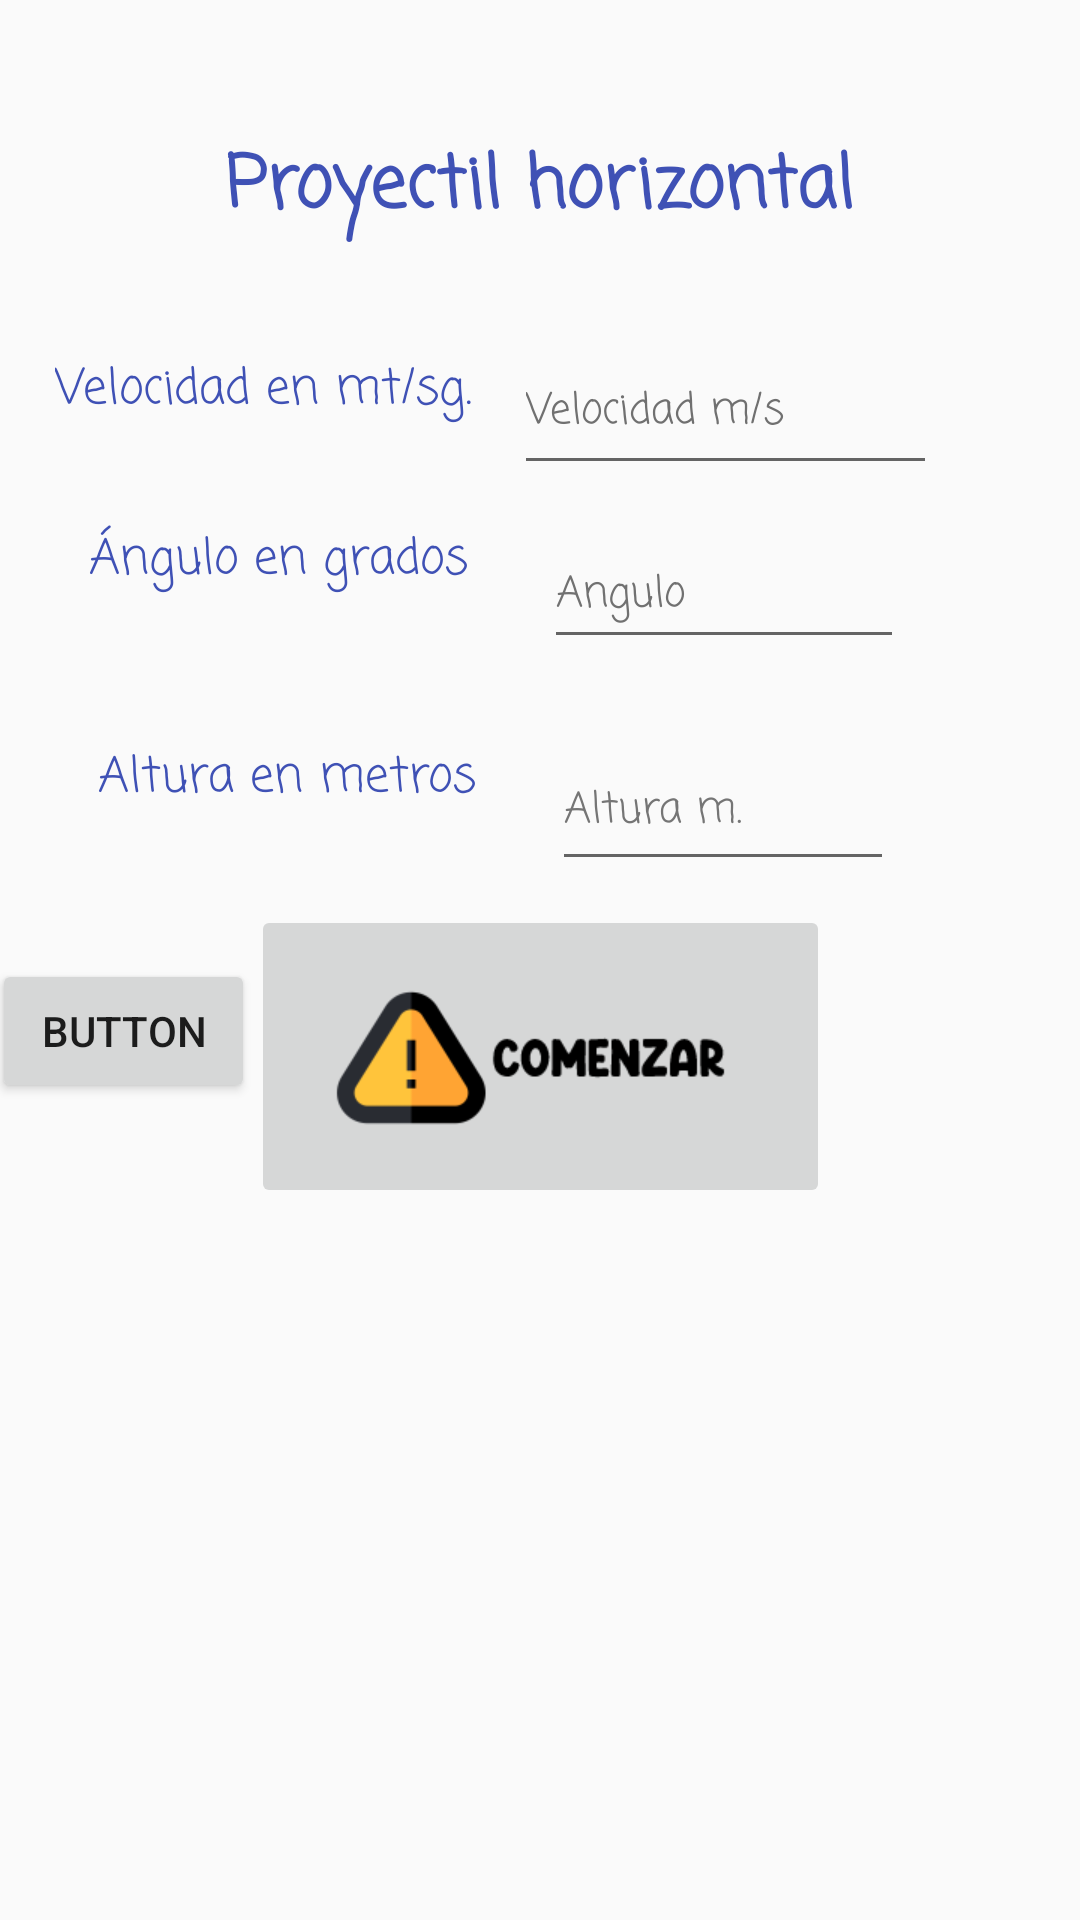

Reconstruct the res/layout file that produces this screen, plus the resources it refers to.
<!-- AndroidManifest.xml: application theme Theme.AppCompat.Light.NoActionBar -->
<!-- res/layout/activity_main.xml -->
<?xml version="1.0" encoding="utf-8"?>
<androidx.constraintlayout.widget.ConstraintLayout xmlns:android="http://schemas.android.com/apk/res/android"
    xmlns:app="http://schemas.android.com/apk/res-auto"
    xmlns:tools="http://schemas.android.com/tools"
    android:layout_width="match_parent"
    android:layout_height="match_parent"
    tools:context=".MainActivity">

    <TextView
        android:id="@+id/textView"
        android:layout_width="230dp"
        android:layout_height="78dp"
        android:fontFamily="casual"
        android:gravity="center"
        android:text="Proyectil horizontal"
        android:textColor="#3F51B5"
        android:textColorHint="#BC8600"
        android:textSize="24sp"
        android:textStyle="bold"
        app:layout_constraintBottom_toBottomOf="parent"
        app:layout_constraintEnd_toEndOf="parent"
        app:layout_constraintHorizontal_bias="0.497"
        app:layout_constraintStart_toStartOf="parent"
        app:layout_constraintTop_toTopOf="parent"
        app:layout_constraintVertical_bias="0.042" />

    <ImageButton
        android:id="@+id/begginButton"
        android:layout_width="193dp"
        android:layout_height="101dp"
        android:layout_marginTop="8dp"
        app:layout_constraintEnd_toEndOf="parent"
        app:layout_constraintStart_toStartOf="parent"
        app:layout_constraintTop_toBottomOf="@+id/height"
        app:srcCompat="@mipmap/ic_banner_foreground" />

    <EditText
        android:id="@+id/speed"
        android:layout_width="141dp"
        android:layout_height="52dp"
        android:layout_marginTop="8dp"
        android:ems="10"
        android:fontFamily="casual"
        android:hint="Velocidad m/s"
        android:inputType="number"
        android:textColor="#090606"
        android:textColorHint="#707070"
        android:textSize="14sp"
        app:layout_constraintEnd_toEndOf="parent"
        app:layout_constraintHorizontal_bias="0.783"
        app:layout_constraintStart_toStartOf="parent"
        app:layout_constraintTop_toBottomOf="@+id/textView" />

    <EditText
        android:id="@+id/angle"
        android:layout_width="120dp"
        android:layout_height="46dp"
        android:layout_marginTop="12dp"
        android:ems="10"
        android:fontFamily="casual"
        android:hint="Angulo"
        android:inputType="number"
        android:textColorHint="#717171"
        android:textSize="14sp"
        app:layout_constraintEnd_toEndOf="parent"
        app:layout_constraintHorizontal_bias="0.756"
        app:layout_constraintStart_toStartOf="parent"
        app:layout_constraintTop_toBottomOf="@+id/speed" />

    <EditText
        android:id="@+id/height"
        android:layout_width="114dp"
        android:layout_height="50dp"
        android:layout_marginTop="24dp"
        android:ems="10"
        android:fontFamily="casual"
        android:hint="Altura m."
        android:inputType="number"
        android:textColorHint="#757575"
        android:textSize="14sp"
        app:layout_constraintEnd_toEndOf="parent"
        app:layout_constraintHorizontal_bias="0.748"
        app:layout_constraintStart_toStartOf="parent"
        app:layout_constraintTop_toBottomOf="@+id/angle" />

    <TextView
        android:id="@+id/textView2"
        android:layout_width="wrap_content"
        android:layout_height="wrap_content"
        android:layout_marginTop="16dp"
        android:fontFamily="casual"
        android:text="Velocidad en mt/sg."
        android:textColor="#3F51B5"
        android:textSize="16sp"
        app:layout_constraintEnd_toStartOf="@+id/speed"
        app:layout_constraintHorizontal_bias="0.563"
        app:layout_constraintStart_toStartOf="parent"
        app:layout_constraintTop_toBottomOf="@+id/textView" />

    <TextView
        android:id="@+id/textView3"
        android:layout_width="wrap_content"
        android:layout_height="wrap_content"
        android:layout_marginTop="32dp"
        android:fontFamily="casual"
        android:text="Ángulo en grados"
        android:textColor="#3F51B5"
        android:textSize="16sp"
        app:layout_constraintEnd_toStartOf="@+id/angle"
        app:layout_constraintHorizontal_bias="0.544"
        app:layout_constraintStart_toStartOf="parent"
        app:layout_constraintTop_toBottomOf="@+id/textView2" />

    <TextView
        android:id="@+id/textView4"
        android:layout_width="wrap_content"
        android:layout_height="wrap_content"
        android:layout_marginTop="48dp"
        android:fontFamily="casual"
        android:text="Altura en metros"
        android:textColor="#3F51B5"
        android:textSize="16sp"
        app:layout_constraintEnd_toStartOf="@+id/height"
        app:layout_constraintHorizontal_bias="0.564"
        app:layout_constraintStart_toStartOf="parent"
        app:layout_constraintTop_toBottomOf="@+id/textView3" />

    <Button
        android:id="@+id/buttonPrueba"
        android:layout_width="wrap_content"
        android:layout_height="wrap_content"
        android:layout_marginTop="48dp"
        android:text="Button"
        app:layout_constraintEnd_toStartOf="@+id/begginButton"
        app:layout_constraintHorizontal_bias="0.696"
        app:layout_constraintStart_toStartOf="parent"
        app:layout_constraintTop_toBottomOf="@+id/textView4" />

</androidx.constraintlayout.widget.ConstraintLayout>
<!-- resources referenced by this layout -->
<resources>
  <!-- mipmap ic_banner_foreground: png bitmap (mipmap-xhdpi, 5623 bytes) -->
</resources>
